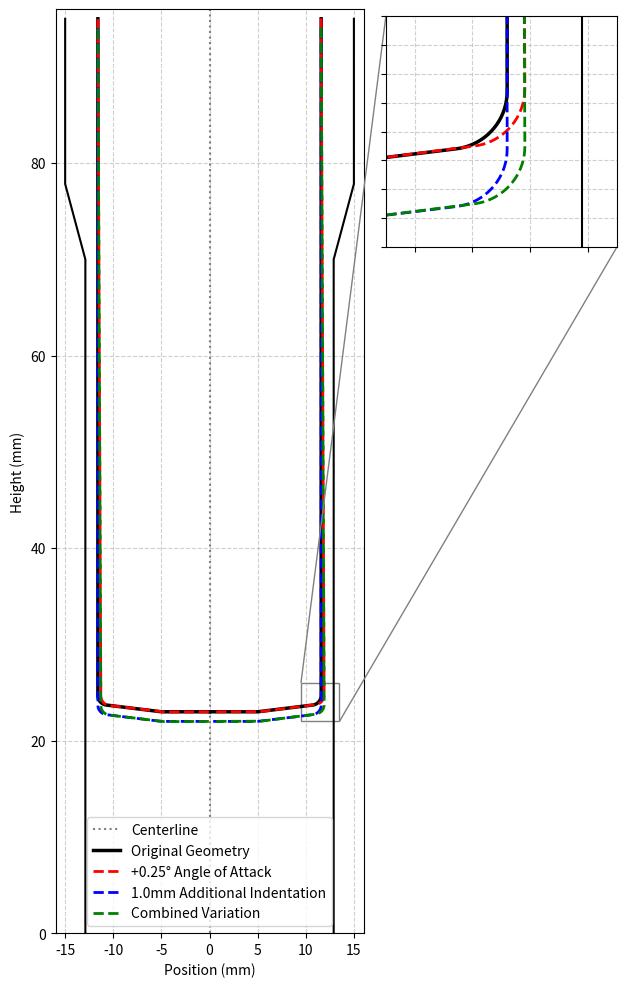

Here is the Python script that generated this plot:
import matplotlib

# Set a non-interactive backend to prevent IDE-specific display errors
matplotlib.use('Agg')
import matplotlib.pyplot as plt
from mpl_toolkits.axes_grid1.inset_locator import zoomed_inset_axes, mark_inset
import numpy as np
import math

# --- 1. Define Geometry and Variation Parameters ---
# Parameters from the cadquery script and PDF drawing for a complete picture
total_height = 95.0
bottom_dia_outer = 25.8
top_dia_outer = 30.0
chamfer_start_height = 70.0
chamfer_angle_deg = 15.0  # This is the outer chamfer alpha

# Variations as described in the paper
angle_variation_deg = 0.25
indentation_mm = 1.0


# --- 2. Function to draw the static outer body ---
def plot_outer_body(ax):
    """Calculates and draws the outer profile of the part on a given axes."""
    r_bottom = bottom_dia_outer / 2.0
    r_top = top_dia_outer / 2.0
    radius_change = r_top - r_bottom
    chamfer_height = radius_change / math.tan(math.radians(chamfer_angle_deg))
    chamfer_end_height = chamfer_start_height + chamfer_height

    # Right side
    x_coords_right = [r_bottom, r_bottom, r_top, r_top]
    y_coords_right = [0, chamfer_start_height, chamfer_end_height, total_height]
    # Left side
    x_coords_left = [-x for x in x_coords_right]

    # Changed color to 'black' for better visibility
    ax.plot(x_coords_right, y_coords_right, color='black', linestyle='solid', linewidth=1.5)
    ax.plot(x_coords_left, y_coords_right, color='black', linestyle='solid', linewidth=1.5)


# --- 3. Function to draw the inner profile based on the new geometry ---
def plot_inner_profile(ax, indentation, angle_deg, color, linestyle, label, linewidth=2):
    """
    Calculates and draws the inner profile on a given axes.
    Slants the entire inner cylinder as a single rigid body.
    """
    # --- Define base geometry parameters ---
    h_total_inner = 72.0
    dia_B = 23.2
    dia_C_new = 10.0
    chamfer_angle_from_horizontal = 7.0
    inner_fillet_radius = 1.0

    # --- Radii are constant ---
    r_B = dia_B / 2.0
    r_C = dia_C_new / 2.0

    # --- Calculate profile dimensions ---
    delta_r_total = r_B - r_C
    h_chamfer_total = delta_r_total * math.tan(math.radians(chamfer_angle_from_horizontal))
    h_straight_total = h_total_inner - h_chamfer_total

    if h_straight_total < 0:
        print(f"Warning: Invalid base geometry. Skipping plot.")
        return

    # --- Calculate fillet geometry for the right side ---
    R = inner_fillet_radius
    angle_rad = math.radians(chamfer_angle_from_horizontal)
    z_sharp_corner = -h_straight_total
    z_center_offset = R * ((1 - math.sin(angle_rad)) / math.cos(angle_rad))
    x_center = r_B - R
    z_center = z_sharp_corner + z_center_offset
    start_angle_rad = 0
    end_angle_rad = -math.radians(90 - chamfer_angle_from_horizontal)
    arc_angles = np.linspace(start_angle_rad, end_angle_rad, 20)
    arc_x = x_center + R * np.cos(arc_angles)
    arc_z = z_center + R * np.sin(arc_angles)

    # --- Generate profile points for the right side ---
    z_top = 0
    z_bottom = -h_total_inner
    x_points_right = [r_B, arc_x[0]]
    z_points_right = [z_top, arc_z[0]]
    x_points_right.extend(arc_x[1:])
    z_points_right.extend(arc_z[1:])
    x_points_right.append(r_C)
    z_points_right.append(z_bottom)
    x_points_right.append(0)
    z_points_right.append(z_bottom)

    profile_x_right_raw = np.array(x_points_right)
    profile_z_right_raw = np.array(z_points_right)

    # --- Create the left side profile by mirroring the right side ---
    profile_x_left_raw = -profile_x_right_raw

    # --- Function to apply rotation and final positioning ---
    def transform_profile(x_in, z_in, angle_deg, vertical_shift):
        angle_rad = math.radians(angle_deg)
        pivot_z_abs = total_height

        # Rotate the entire profile as a single body
        x_rot = x_in * math.cos(angle_rad) - z_in * math.sin(angle_rad)
        z_rot = x_in * math.sin(angle_rad) + z_in * math.cos(angle_rad)

        # Translate to final position and apply indentation
        x_final = x_rot
        z_final = z_rot + pivot_z_abs - vertical_shift

        return x_final, z_final

    # --- Transform and plot the left and right profiles separately ---
    x_right_transformed, z_right_transformed = transform_profile(profile_x_right_raw, profile_z_right_raw, angle_deg,
                                                                 indentation)
    x_left_transformed, z_left_transformed = transform_profile(profile_x_left_raw, profile_z_right_raw, angle_deg,
                                                               indentation)

    ax.plot(x_right_transformed, z_right_transformed, color=color, linestyle=linestyle, label=label,
            linewidth=linewidth)
    ax.plot(x_left_transformed, z_left_transformed, color=color, linestyle=linestyle, linewidth=linewidth)


# --- 4. Create the Plot ---
fig, ax = plt.subplots(figsize=(10, 12))  # Increased figure width for inset
plt.subplots_adjust(right=0.7)  # Make space on the right for the inset

# --- Plot all geometries on the main axes ---
plot_outer_body(ax)
ax.axvline(0, color='grey', linestyle=':', label='Centerline')

# 1. Base Geometry (Symmetric)
plot_inner_profile(ax, 0, 0, 'black', 'solid', 'Original Geometry', linewidth=2.5)
# 2. Angle of Attack Variation
plot_inner_profile(ax, 0, angle_variation_deg, 'red', 'dashed', f'+{angle_variation_deg}° Angle of Attack')
# 3. Additional Indentation Variation
plot_inner_profile(ax, indentation_mm, 0, 'blue', 'dashed', f'{indentation_mm}mm Additional Indentation')
# 4. Combined Variation
plot_inner_profile(ax, indentation_mm, angle_variation_deg, 'green', 'dashed', 'Combined Variation')

# --- 5. Create and populate the zoomed-in inset ---
# Position the inset outside the main plot area on the right
axins = zoomed_inset_axes(ax, zoom=6, loc='upper left', bbox_to_anchor=(1.05, 1.0), bbox_transform=ax.transAxes)

# Plot all geometries again on the inset axes
plot_outer_body(axins)
plot_inner_profile(axins, 0, 0, 'black', 'solid', None, linewidth=2.5)
plot_inner_profile(axins, 0, angle_variation_deg, 'red', 'dashed', None)
plot_inner_profile(axins, indentation_mm, 0, 'blue', 'dashed', None)
plot_inner_profile(axins, indentation_mm, angle_variation_deg, 'green', 'dashed', None)

# Set the zoom area - expanded for more context and to include outer wall
x1, x2, y1, y2 = 9.5, 13.5, 22.0, 26.0
axins.set_xlim(x1, x2)
axins.set_ylim(y1, y2)
axins.grid(True, linestyle='--', alpha=0.6)

# Hide the tick labels of the inset
axins.set_xticklabels('')
axins.set_yticklabels('')

# Draw lines connecting the inset to the main plot
mark_inset(ax, axins, loc1=2, loc2=4, fc="none", ec="0.5")

# --- 6. Final Formatting ---
ax.set_aspect('equal', adjustable='box')
# ax.set_title('Schematic of Geometric Variations')
ax.set_xlabel('Position (mm)')
ax.set_ylabel('Height (mm)')
ax.legend()
ax.grid(True, linestyle='--', alpha=0.6)
ax.set_xlim(-16, 16)
ax.set_ylim(bottom=0, top=96)

# Use bbox_inches='tight' to minimize whitespace
plt.savefig('geometry_variation_sketch_full.png', dpi=300, bbox_inches='tight', pad_inches=0.05)
